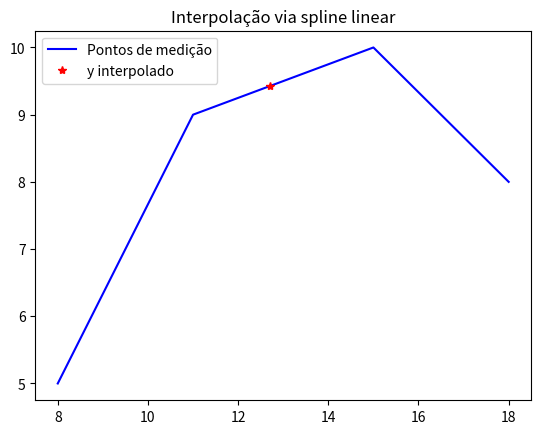

Generate this figure with matplotlib:
#!/usr/bin/env python3
# -*- coding: utf-8 -*-
"""
Métodos numéricos: Ajuste de curvas
Interpolação via spline linear'
[redacted]
"""
import matplotlib.pyplot as plt
# =============================================================================
def spline(x,y,xint):
    for i in range(len(x)):
        if (xint < x[0] and xint >x[-1]):
            print('Erro!\nInterpolação fora do intervalo.')
        elif xint<x[i+1]:
            i+=1
            break
    yint=(xint-x[i])* y[i-1]/ (x[i-1]-x[i]) + (xint-x[i-1])*y[i]/(x[i]-x[i-1]) 
    print('\nA aproximação encontrada para f(%.1f) = %.2f'%(xint,yint))
    
    plt.plot(x,y,'b',label='Pontos de medição')
    plt.plot(xint,yint,'r*',label='y interpolado')
    plt.legend()
    plt.title('Interpolação via spline linear')
    plt.style.use('ggplot')
        
# =============================================================================

if __name__ == "__main__":    
    x=[8,11,15,18]; y=[5,9,10,8]
    xint=12.7    
    spline(x,y,xint)